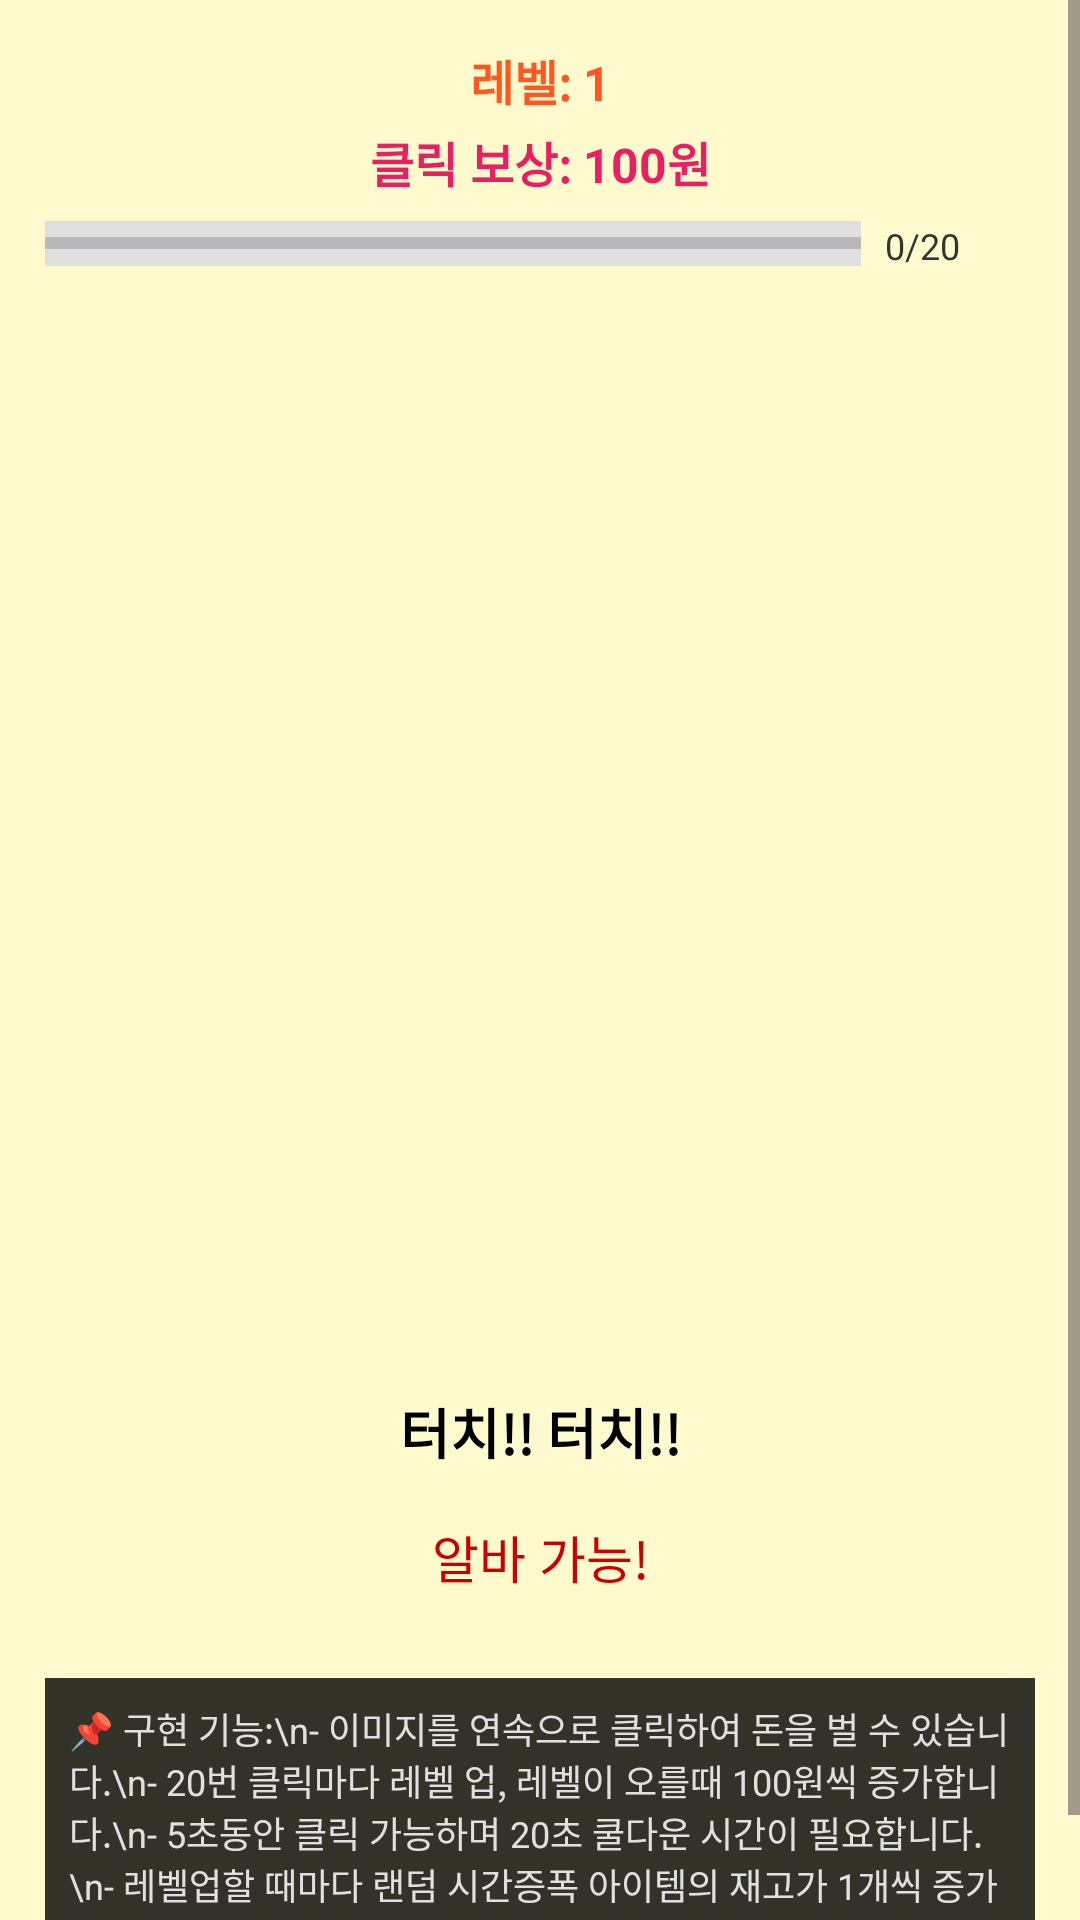

Android layout source for this screen:
<!-- AndroidManifest.xml: application theme Theme.P20 -->
<!-- res/layout/fragment_click_alba.xml -->
<?xml version="1.0" encoding="utf-8"?>
<ScrollView xmlns:android="http://schemas.android.com/apk/res/android"
    xmlns:app="http://schemas.android.com/apk/res-auto"
    android:layout_width="match_parent"
    android:layout_height="match_parent"
    android:fillViewport="true">
    
    <LinearLayout
        android:layout_width="match_parent"
        android:layout_height="wrap_content"
        android:orientation="vertical"
        android:background="#FFFACD"
        android:padding="15dp">

        
        <TextView
            android:id="@+id/levelText"
            android:layout_width="match_parent"
            android:layout_height="wrap_content"
            android:text="레벨: 1"
            android:gravity="center"
            android:textSize="16sp"
            android:textStyle="bold"
            android:textColor="@color/alba_level" />
            
        
        <TextView
            android:id="@+id/rewardAmountText"
            android:layout_width="match_parent"
            android:layout_height="wrap_content"
            android:text="클릭 보상: 100원"
            android:gravity="center"
            android:textSize="16sp"
            android:textStyle="bold"
            android:textColor="#E91E63"
            android:layout_marginTop="4dp" />
            
        
        <LinearLayout
            android:layout_width="match_parent"
            android:layout_height="wrap_content"
            android:orientation="horizontal"
            android:layout_marginTop="8dp"
            android:layout_marginBottom="8dp">
            
            <ProgressBar
                android:id="@+id/expProgressBar"
                style="?android:attr/progressBarStyleHorizontal"
                android:layout_width="0dp"
                android:layout_height="15dp"
                android:layout_weight="1"
                android:max="20"
                android:progress="0"
                android:progressTint="#4CAF50"
                android:background="#E0E0E0" />
                
            <TextView
                android:id="@+id/expTextView"
                android:layout_width="50dp"
                android:layout_height="wrap_content"
                android:text="0/20"
                android:textSize="12sp"
                android:layout_marginStart="8dp"
                android:textColor="#333333"
                android:gravity="center_vertical|start" />
        </LinearLayout>

        <FrameLayout
            android:id="@+id/animationContainer"
            android:layout_width="wrap_content"
            android:layout_height="wrap_content"
            android:layout_gravity="center"> 

            
            <ImageView
                android:id="@+id/albaImage"
                android:layout_width="350dp"
                android:layout_height="350dp"
                android:src="@drawable/alba1"
                android:contentDescription="알바 이미지"
                android:layout_gravity="center" />

        </FrameLayout>

        
        <TextView
            android:id="@+id/earnText"
            android:layout_width="match_parent"
            android:layout_height="wrap_content"
            android:text="터치!! 터치!!"
            android:textStyle="bold"
            android:textSize="18sp"
            android:gravity="center"
            android:padding="16dp"
            android:textColor="@android:color/black" />

        
        <TextView
            android:id="@+id/cooldownText"
            android:layout_width="match_parent"
            android:layout_height="wrap_content"
            android:text="알바 가능!"
            android:gravity="center"
            android:textSize="17sp"
            android:layout_marginBottom="8dp"
            android:textColor="@android:color/holo_red_dark" />
            
        
        <TextView
            android:layout_width="match_parent"
            android:layout_height="wrap_content"
            android:layout_marginTop="20dp"
            android:background="#CC000000"
            android:padding="8dp"
            android:text="📌 구현 기능:\n- 이미지를 연속으로 클릭하여 돈을 벌 수 있습니다.\n- 20번 클릭마다 레벨 업, 레벨이 오를때 100원씩 증가합니다.\n- 5초동안 클릭 가능하며 20초 쿨다운 시간이 필요합니다.\n- 레벨업할 때마다 랜덤 시간증폭 아이템의 재고가 1개씩 증가합니다."
            android:textColor="#E0E0E0"
            android:textSize="12sp" />

    </LinearLayout>
</ScrollView>
<!-- resources referenced by this layout -->
<resources>
  <color name="alba_level">#FF5722</color>
  <style name="Theme.P20" parent="Theme.Material3.DayNight.NoActionBar">
          <item name="colorPrimary">@color/button_color</item>
          <item name="colorOnPrimary">@color/white</item>
          <item name="materialButtonStyle">@style/MyButton</item>
  
          
          <item name="shapeAppearanceSmallComponent">@style/NoRoundShape</item>
          <item name="shapeAppearanceMediumComponent">@style/NoRoundShape</item>
          <item name="shapeAppearanceLargeComponent">@style/NoRoundShape</item>
      </style>
  <color name="button_color">#212675</color>
  <color name="white">#FFFFFFFF</color>
  <style name="MyButton" parent="Widget.Material3.Button">
          <item name="android:minHeight">48dp</item>
          <item name="android:padding">8dp</item>
          <item name="android:includeFontPadding">false</item>
          <item name="android:letterSpacing">0</item>
          <item name="android:lineSpacingExtra">0dp</item>
          <item name="shapeAppearance">@style/NoRoundShape</item>
  
      </style>
  <style name="NoRoundShape" parent="ShapeAppearance.Material3.SmallComponent">
          <item name="cornerSize">8dp</item>
      </style>
</resources>
